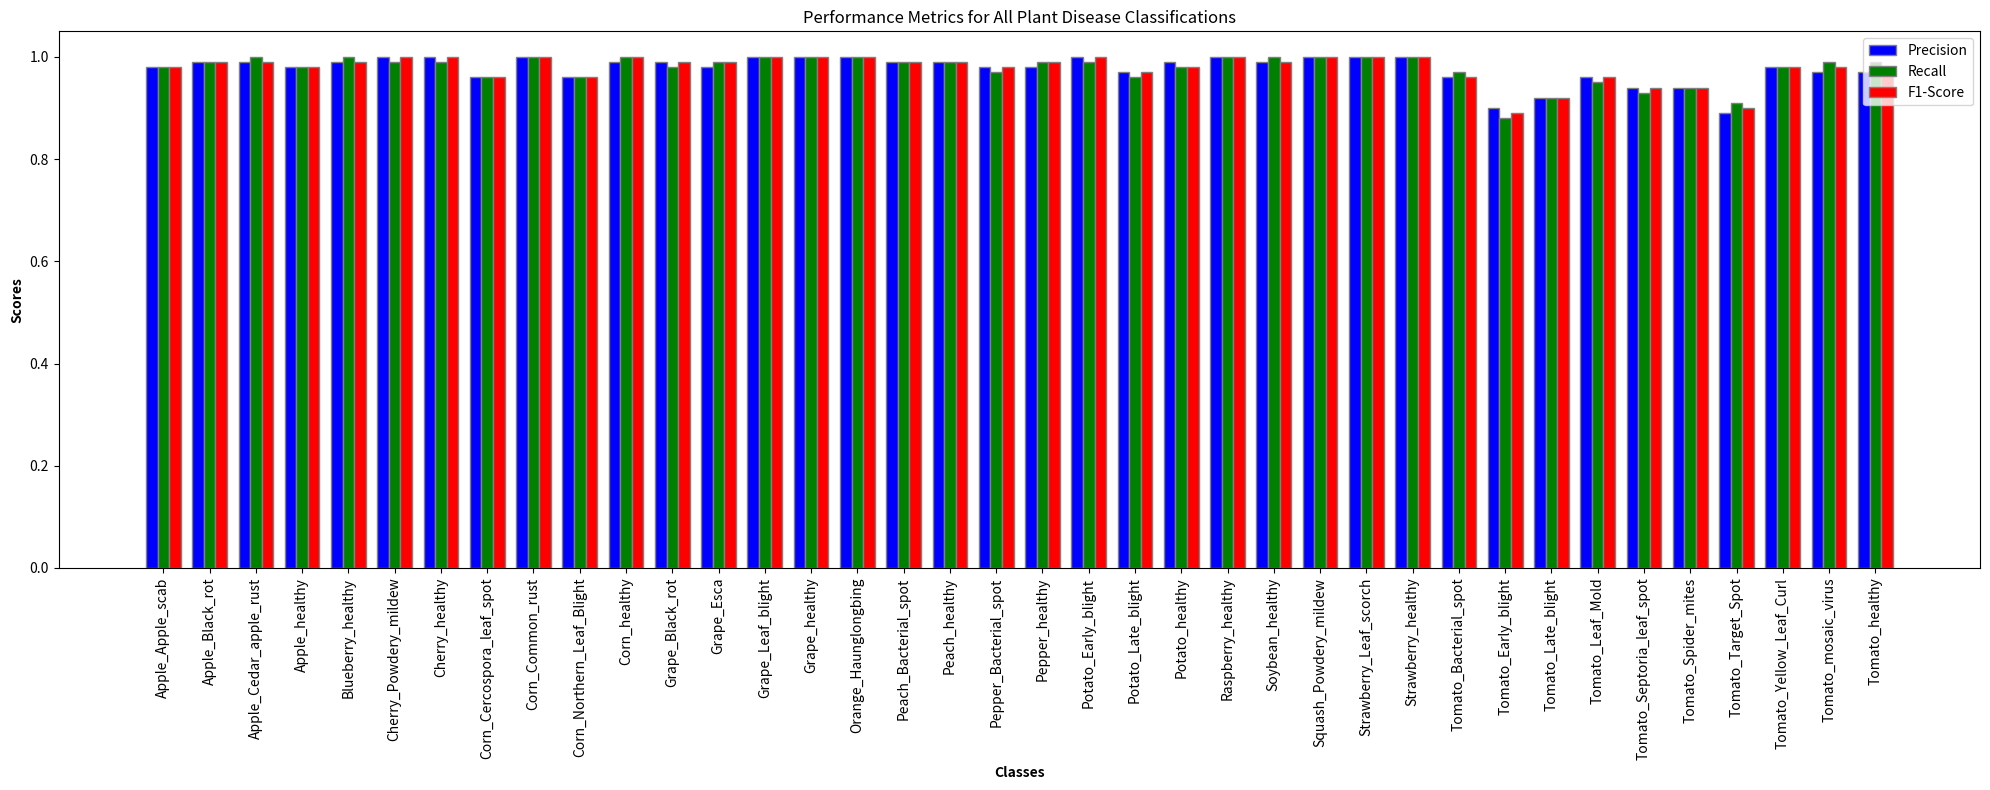

Python code for this plot:
import matplotlib.pyplot as plt
import numpy as np

# List of all classes from the provided data
classes = [
    'Apple_Apple_scab', 'Apple_Black_rot', 'Apple_Cedar_apple_rust', 'Apple_healthy',
    'Blueberry_healthy', 'Cherry_Powdery_mildew', 'Cherry_healthy',
    'Corn_Cercospora_leaf_spot', 'Corn_Common_rust', 'Corn_Northern_Leaf_Blight', 'Corn_healthy',
    'Grape_Black_rot', 'Grape_Esca', 'Grape_Leaf_blight', 'Grape_healthy',
    'Orange_Haunglongbing', 'Peach_Bacterial_spot', 'Peach_healthy',
    'Pepper_Bacterial_spot', 'Pepper_healthy', 'Potato_Early_blight', 'Potato_Late_blight',
    'Potato_healthy', 'Raspberry_healthy', 'Soybean_healthy', 'Squash_Powdery_mildew',
    'Strawberry_Leaf_scorch', 'Strawberry_healthy', 'Tomato_Bacterial_spot',
    'Tomato_Early_blight', 'Tomato_Late_blight', 'Tomato_Leaf_Mold',
    'Tomato_Septoria_leaf_spot', 'Tomato_Spider_mites', 'Tomato_Target_Spot',
    'Tomato_Yellow_Leaf_Curl', 'Tomato_mosaic_virus', 'Tomato_healthy'
]

# Metrics for each class (Precision, Recall, F1-Score) extracted from the provided data
precision = [
    0.98, 0.99, 0.99, 0.98, 0.99, 1.00, 1.00, 0.96, 1.00, 0.96, 0.99,
    0.99, 0.98, 1.00, 1.00, 1.00, 0.99, 0.99, 0.98, 0.98, 1.00, 0.97,
    0.99, 1.00, 0.99, 1.00, 1.00, 1.00, 0.96, 0.90, 0.92, 0.96,
    0.94, 0.94, 0.89, 0.98, 0.97, 0.97
]

recall = [
    0.98, 0.99, 1.00, 0.98, 1.00, 0.99, 0.99, 0.96, 1.00, 0.96, 1.00,
    0.98, 0.99, 1.00, 1.00, 1.00, 0.99, 0.99, 0.97, 0.99, 0.99, 0.96,
    0.98, 1.00, 1.00, 1.00, 1.00, 1.00, 0.97, 0.88, 0.92, 0.95,
    0.93, 0.94, 0.91, 0.98, 0.99, 0.99
]

f1_score = [
    0.98, 0.99, 0.99, 0.98, 0.99, 1.00, 1.00, 0.96, 1.00, 0.96, 1.00,
    0.99, 0.99, 1.00, 1.00, 1.00, 0.99, 0.99, 0.98, 0.99, 1.00, 0.97,
    0.98, 1.00, 0.99, 1.00, 1.00, 1.00, 0.96, 0.89, 0.92, 0.96,
    0.94, 0.94, 0.90, 0.98, 0.98, 0.98
]

# Set the width of the bars
bar_width = 0.25

# Set position of bar on X axis
r1 = np.arange(len(classes))
r2 = [x + bar_width for x in r1]
r3 = [x + bar_width for x in r2]

# Create the bar plot with a larger figure size for readability
plt.figure(figsize=(20, 8))
plt.bar(r1, precision, color='b', width=bar_width, edgecolor='grey', label='Precision')
plt.bar(r2, recall, color='g', width=bar_width, edgecolor='grey', label='Recall')
plt.bar(r3, f1_score, color='r', width=bar_width, edgecolor='grey', label='F1-Score')

# Add labels and title
plt.xlabel('Classes', fontweight='bold')
plt.ylabel('Scores', fontweight='bold')
plt.xticks([r + bar_width for r in range(len(classes))], classes, rotation=90, ha='center')
plt.title('Performance Metrics for All Plant Disease Classifications')
plt.legend()

# Adjust layout to prevent label cutoff
plt.tight_layout()

# Display the plot
plt.show()
